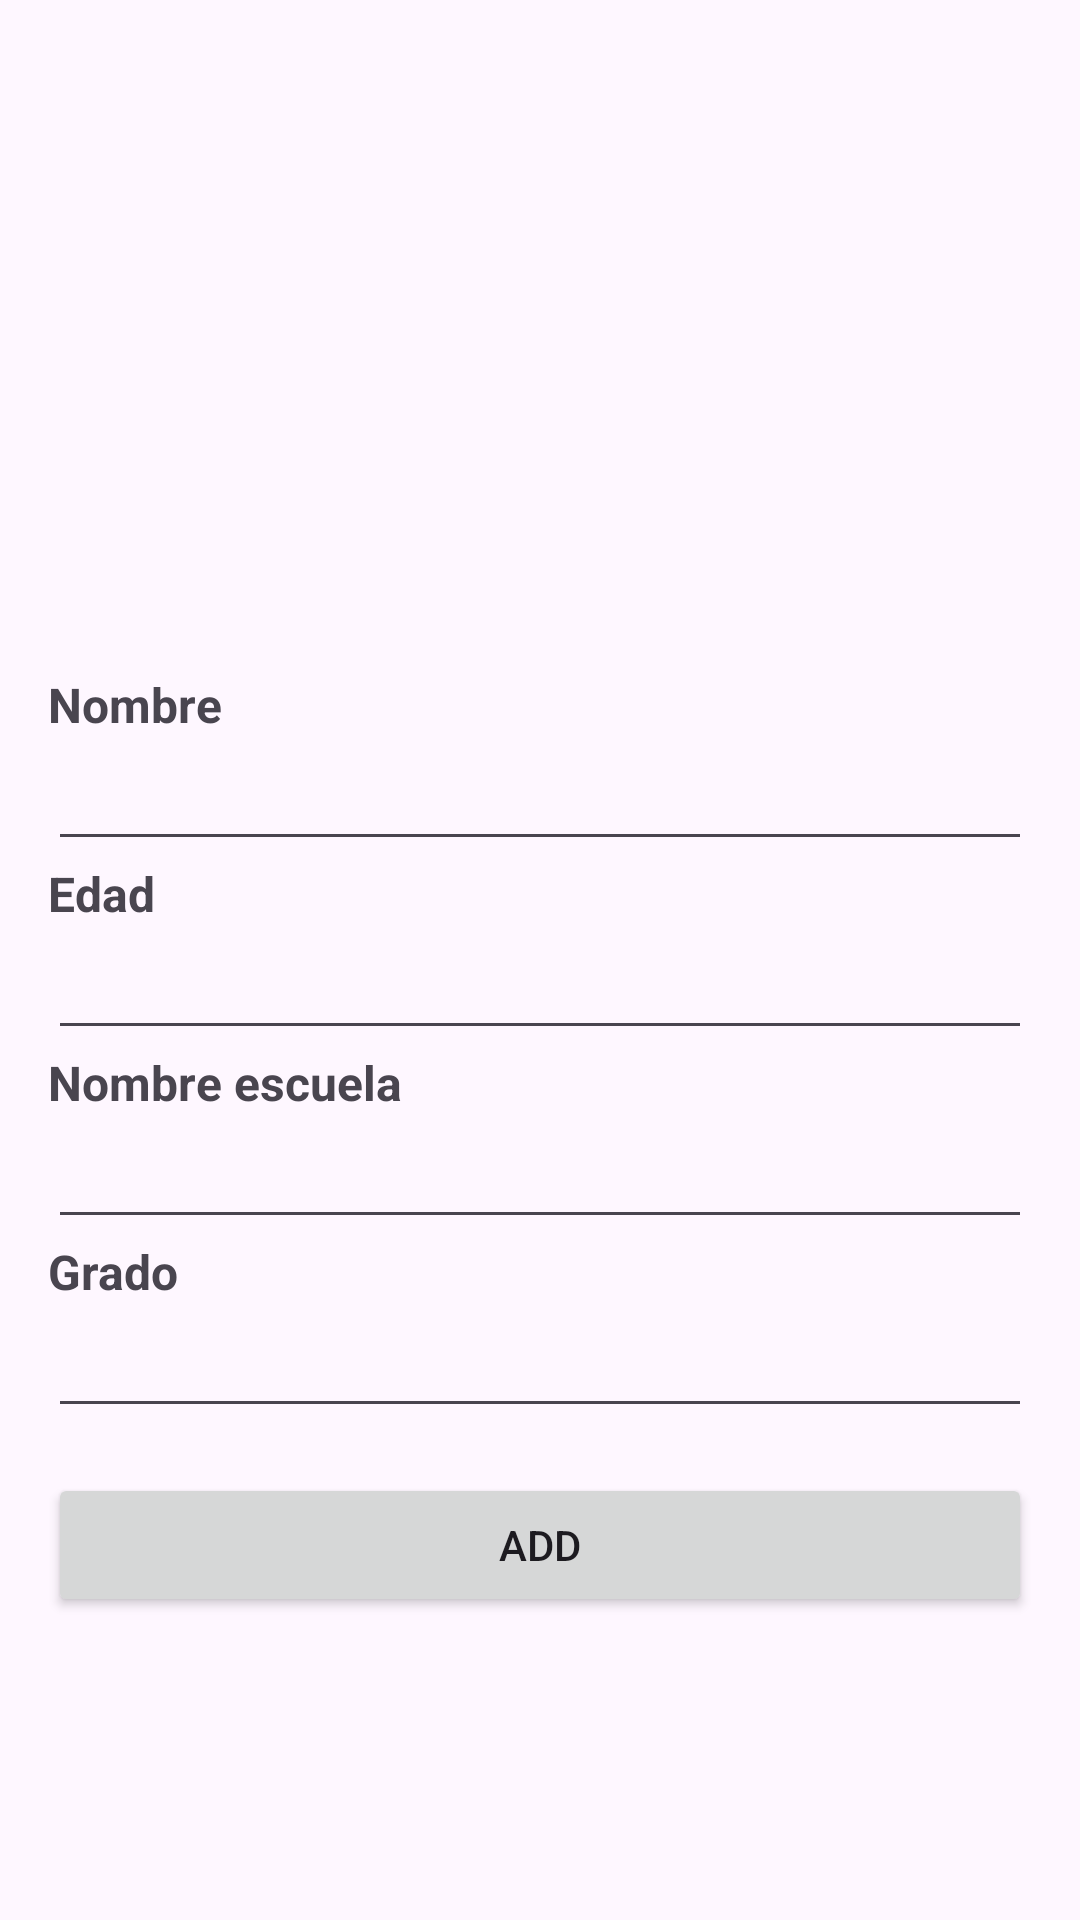

Here is an Android app screen rendered from its layout file. Give the layout XML and the strings, colors and styles it references.
<!-- AndroidManifest.xml: application theme Theme.BZPayLogin -->
<!-- res/layout/activity_create_alumno.xml -->
<?xml version="1.0" encoding="utf-8"?>
<androidx.constraintlayout.widget.ConstraintLayout xmlns:android="http://schemas.android.com/apk/res/android"
    xmlns:app="http://schemas.android.com/apk/res-auto"
    xmlns:tools="http://schemas.android.com/tools"
    android:layout_width="match_parent"
    android:layout_height="match_parent"
    tools:context=".Create_pet">

    <LinearLayout
        android:id="@+id/linearLayout2"
        android:layout_width="0dp"
        android:layout_height="0dp"
        android:layout_marginStart="16dp"
        android:layout_marginTop="16dp"
        android:layout_marginEnd="16dp"
        android:layout_marginBottom="16dp"
        android:orientation="vertical"
        app:layout_constraintBottom_toBottomOf="parent"
        app:layout_constraintEnd_toEndOf="parent"
        app:layout_constraintStart_toStartOf="parent"
        app:layout_constraintTop_toTopOf="parent">

        <LinearLayout
            android:id="@+id/images_btn"
            android:layout_width="match_parent"
            android:layout_height="wrap_content"
            android:gravity="center"
            android:orientation="vertical"
            android:visibility="invisible">

            <androidx.cardview.widget.CardView
                android:layout_width="150dp"
                android:layout_height="150dp"
                app:cardCornerRadius="70dp">

                <ImageView
                    android:id="@+id/pet_photo"
                    android:layout_width="match_parent"
                    android:layout_height="match_parent"
                    app:srcCompat="@android:drawable/sym_def_app_icon" />
            </androidx.cardview.widget.CardView>

            <LinearLayout
                android:layout_width="match_parent"
                android:layout_height="wrap_content"
                android:gravity="center"
                android:orientation="horizontal">

                <Button
                    android:id="@+id/btn_photo"
                    android:layout_width="wrap_content"
                    android:layout_height="wrap_content"
                    android:drawableLeft="@drawable/ic_edit"
                    android:text="Photo" />

                <Space
                    android:layout_width="10dp"
                    android:layout_height="wrap_content" />

                <Button
                    android:id="@+id/btn_remove_photo"
                    android:layout_width="wrap_content"
                    android:layout_height="wrap_content"
                    android:backgroundTint="#F82828"
                    android:drawableLeft="@drawable/ic_delete"
                    android:text="DELETE" />

            </LinearLayout>
        </LinearLayout>

        <Space
            android:layout_width="match_parent"
            android:layout_height="10dp" />

        <TextView
            android:id="@+id/textView"
            android:layout_width="match_parent"
            android:layout_height="wrap_content"
            android:text="Nombre"
            android:textSize="16sp"
            android:textStyle="bold" />

        <EditText
            android:id="@+id/Edt_nombre"
            android:layout_width="match_parent"
            android:layout_height="wrap_content"
            android:ems="10"
            android:inputType="textPersonName" />

        <TextView
            android:layout_width="match_parent"
            android:layout_height="wrap_content"
            android:text="Edad"
            android:textSize="16sp"
            android:textStyle="bold" />

        <EditText
            android:id="@+id/Edt_date"
            android:layout_width="match_parent"
            android:layout_height="wrap_content"
            android:ems="10"
            android:inputType="textPersonName" />

        <TextView
            android:layout_width="match_parent"
            android:layout_height="wrap_content"
            android:text="Nombre escuela"
            android:textSize="16sp"
            android:textStyle="bold" />

        <EditText
            android:id="@+id/Edt_plantel"
            android:layout_width="match_parent"
            android:layout_height="wrap_content"
            android:ems="10"
            android:inputType="textPersonName" />

        <TextView
            android:layout_width="match_parent"
            android:layout_height="wrap_content"
            android:text="Grado"
            android:textSize="16sp"
            android:textStyle="bold" />

        <EditText
            android:id="@+id/Edt_grado"
            android:layout_width="match_parent"
            android:layout_height="wrap_content"
            android:ems="10"
            android:inputType="numberDecimal" />

        <Space
            android:layout_width="match_parent"
            android:layout_height="15dp" />

        <Button
            android:id="@+id/btn_add"
            android:layout_width="match_parent"
            android:layout_height="wrap_content"
            android:text="add" />
    </LinearLayout>
</androidx.constraintlayout.widget.ConstraintLayout>
<!-- resources referenced by this layout -->
<resources>
  <style name="Theme.BZPayLogin" parent="Base.Theme.BZPayLogin" />
  <style name="Base.Theme.BZPayLogin" parent="Theme.Material3.DayNight.NoActionBar">
          
          
      </style>
</resources>
